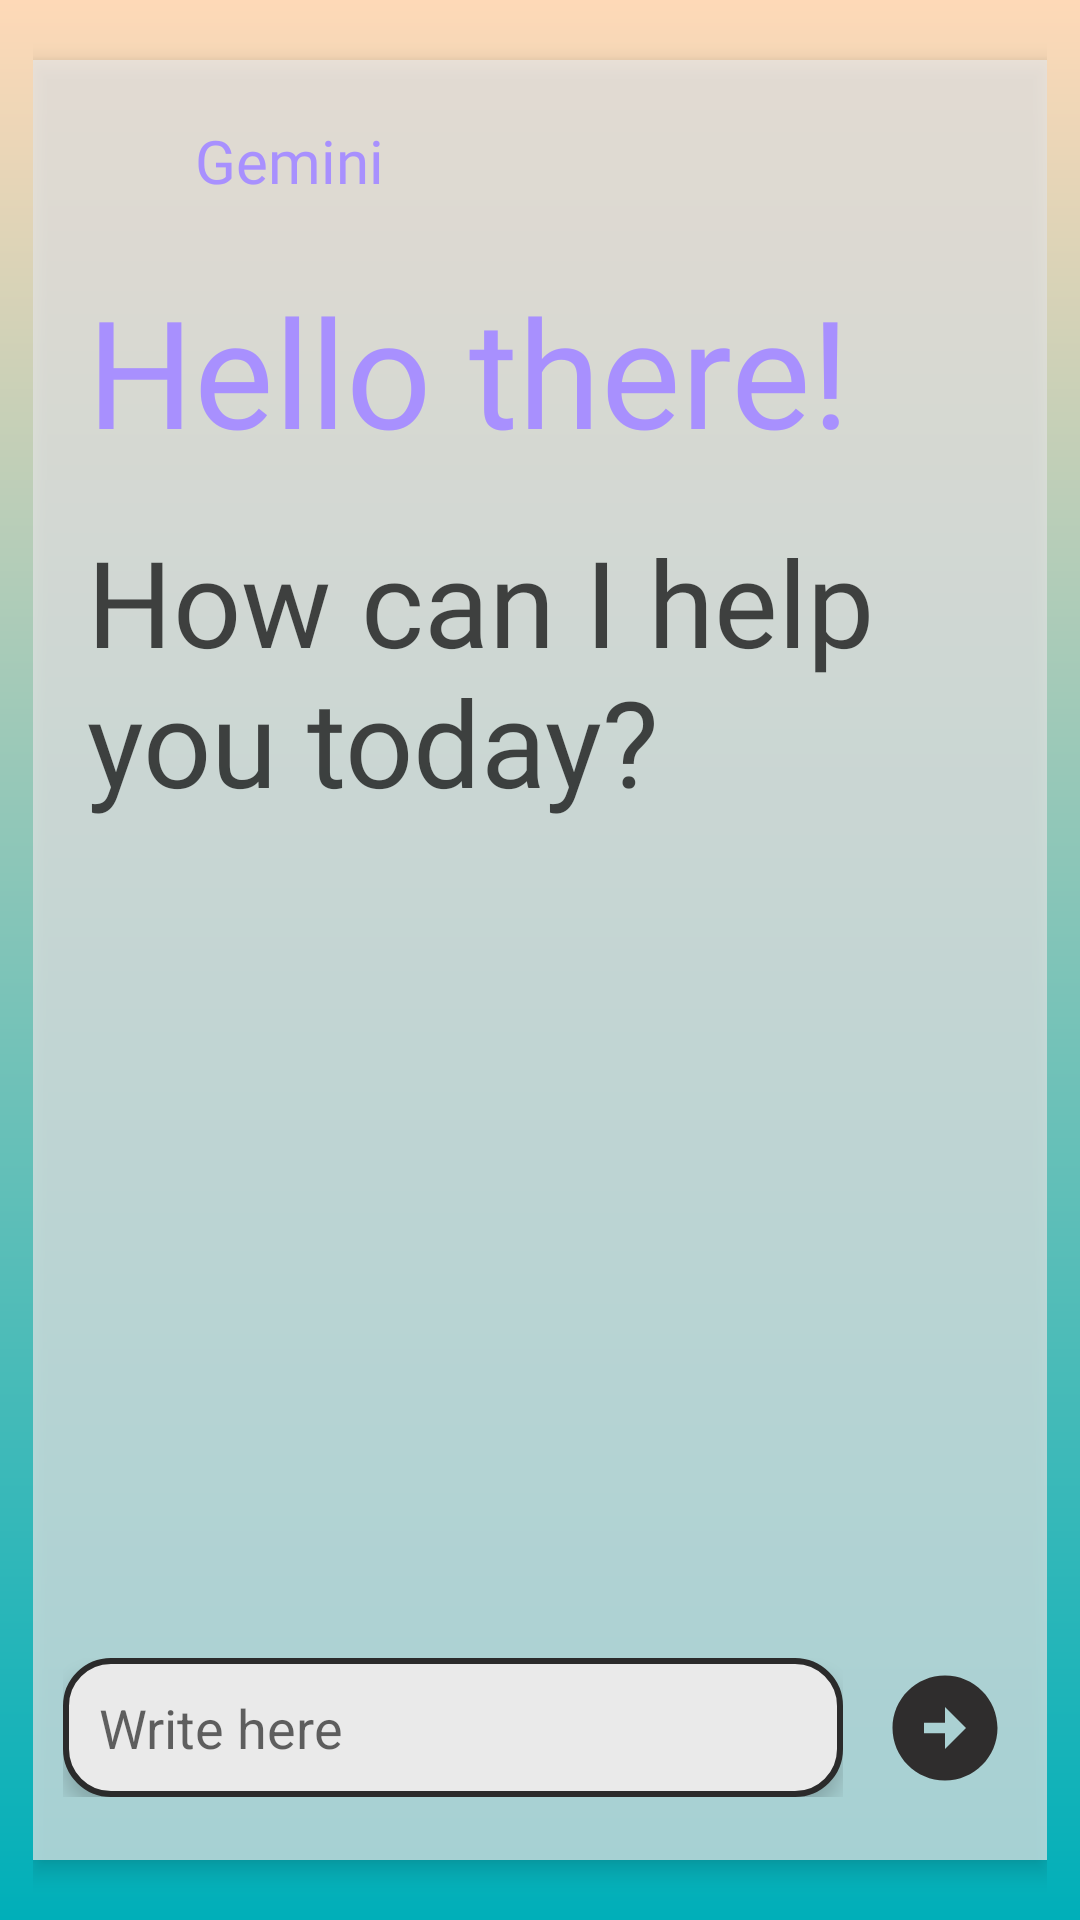

The Android layout XML behind this screen, and the referenced resources:
<!-- AndroidManifest.xml: application theme Theme.YAWA -->
<!-- res/layout/activity_mazen_chatbot.xml -->
<?xml version="1.0" encoding="utf-8"?>
<LinearLayout xmlns:android="http://schemas.android.com/apk/res/android"
    xmlns:app="http://schemas.android.com/apk/res-auto"
    android:background="#FFFFFFFF"
    android:orientation="vertical"
    android:layout_width="match_parent"
    android:layout_height="match_parent">

    <LinearLayout
        android:id="@+id/r58i3f8id5on"
        android:layout_width="match_parent"
        android:layout_height="match_parent"
        android:paddingHorizontal="11dp"
        android:fillViewport="true"
        android:background="@drawable/bckgrnd_color_default">

        <LinearLayout
            android:layout_width="match_parent"
            android:layout_height="match_parent"
            android:orientation="vertical">

            <LinearLayout
                android:id="@+id/rv5158f1uha9"
                android:layout_width="match_parent"
                android:layout_height="match_parent"
                android:layout_marginTop="20dp"
                android:layout_marginBottom="20dp"
                android:background="#B3EAEAEA"
                android:elevation="4dp"
                android:orientation="vertical"
                android:padding="10dp">

                <LinearLayout
                    android:id="@+id/ryot1589vkbi"
                    android:layout_width="match_parent"
                    android:layout_height="wrap_content"
                    android:layout_marginHorizontal="5dp"
                    android:layout_marginBottom="13dp"
                    android:elevation="4dp"
                    android:gravity="center_vertical"

                    android:orientation="horizontal"
                    android:padding="10dp"
                    android:paddingVertical="9dp">

                    <com.google.android.material.imageview.ShapeableImageView
                        android:id="@+id/ri1y6mjgmgli"
                        android:layout_width="25dp"
                        android:layout_height="26dp"
                        android:layout_marginEnd="4dp"
                        android:scaleType="fitXY"
                        android:src="@drawable/gemini_logo"
                        app:shapeAppearanceOverlay="@style/cr8" />

                    <TextView
                        android:id="@+id/r3x5apezfb37"
                        android:layout_width="match_parent"
                        android:layout_height="wrap_content"
                        android:layout_weight="1"
                        android:fontFamily="@font/magra_regular"
                        android:text="Gemini"
                        android:textColor="#A890FE"
                        android:textSize="20sp"

                        />
                </LinearLayout>

                <TextView
                    android:id="@+id/hello_there"
                    android:layout_width="wrap_content"
                    android:layout_height="wrap_content"
                    android:layout_marginStart="8dp"
                    android:layout_marginBottom="17dp"
                    android:fontFamily="@font/magra_regular"
                    android:text="Hello there!"
                    android:textColor="#A890FE"
                    android:textSize="50sp" />

                <TextView
                    android:id="@+id/rv1wbmka2v7l"
                    android:layout_width="match_parent"
                    android:layout_height="wrap_content"
                    android:layout_marginHorizontal="8dp"
                    android:layout_marginBottom="26dp"
                    android:fontFamily="@font/magra_regular"
                    android:text="How can I help you today?"
                    android:textColor="#B3000000"
                    android:textSize="40sp" />
                <ScrollView
                    android:layout_width="match_parent"
                    android:layout_height="0dp"
                    android:layout_weight="1">
                <androidx.recyclerview.widget.RecyclerView
                    android:layout_width="match_parent"
                    android:layout_height="wrap_content"
                    android:id="@+id/recycler_view"
                    android:layout_above="@+id/bottom_layout"
                    android:layout_gravity="bottom"/>
                </ScrollView>

                <LinearLayout
                    android:layout_width="match_parent"
                    android:layout_height="wrap_content"

                    android:layout_marginBottom="10dp"
                    android:orientation="horizontal"
                    android:gravity="center">

                    <LinearLayout
                        android:layout_width="0dp"
                        android:layout_height="wrap_content"
                        android:layout_weight="1">

                        <EditText
                            android:id="@+id/message_edit_text"
                            android:layout_width="match_parent"
                            android:hint="Write here"
                            android:layout_height="wrap_content"
                            android:layout_gravity="bottom"

                            android:background="@drawable/rectangle_layout_default"
                            android:elevation="4dp"

                            android:orientation="horizontal"
                            android:paddingHorizontal="12dp"
                            android:paddingVertical="11dp" />
                    </LinearLayout>


                    <ImageButton
                        android:id="@+id/send_btn"
                        android:layout_width="48dp"
                        android:layout_height="48dp"
                        android:scaleType="fitXY"

                        android:layout_alignParentEnd="true"
                        android:layout_centerInParent="true"
                        android:layout_marginStart="10dp"
                        android:padding="3dp"
                        android:background="?attr/selectableItemBackgroundBorderless"
                        android:src="@drawable/baseline_arrow_circle_right_24" />


                </LinearLayout>
            </LinearLayout>
        </LinearLayout>
    </LinearLayout>
</LinearLayout>
<!-- resources referenced by this layout -->
<resources>
  <!-- drawable baseline_arrow_circle_right_24 (drawable) -->
  <vector xmlns:android="http://schemas.android.com/apk/res/android" android:height="24dp" android:tint="#2F2D2D" android:viewportHeight="24" android:viewportWidth="24" android:width="24dp">
        
      <path android:fillColor="@android:color/white" android:pathData="M22,12c0,-5.52 -4.48,-10 -10,-10S2,6.48 2,12c0,5.52 4.48,10 10,10S22,17.52 22,12zM12,13l-4,0v-2l4,0V8l4,4l-4,4V13z"/>
      
  </vector>
  <!-- drawable bckgrnd_color_default (drawable) -->
  <?xml version="1.0" encoding="UTF-8"?>
  <shape
      xmlns:android="http://schemas.android.com/apk/res/android">
      <gradient
          android:startColor="#FFFED9B7"
          android:endColor="#FF00AFB9"
          android:angle="270"
          />
  </shape>
  <!-- drawable rectangle_layout_default (drawable) -->
  <?xml version="1.0" encoding="utf-8"?>
  <selector xmlns:android="http://schemas.android.com/apk/res/android">
      <item android:state_enabled="true" android:state_focused="true">
          <shape android:shape="rectangle">
              <solid android:color="#FFEAEAEA"/>
              <corners android:radius="15dp"/>
              <stroke android:color="#2994EA" android:width="2dp"/>
          </shape>
      </item>
      <item android:state_enabled="true">
          <shape android:shape="rectangle">
              <solid android:color="#FFEAEAEA"/>
              <corners android:radius="15dp"/>
              <stroke android:color="#2B2B2B" android:width="2dp"/>
          </shape>
      </item>
  </selector>
  <style name="cr8">
          <item name="cornerSize">8dp</item>
      </style>
  <style name="Theme.YAWA" parent="Base.Theme.YAWA" />
  <style name="Base.Theme.YAWA" parent="Theme.MaterialComponents.Light.NoActionBar">
          
          
          <item name="colorPrimary">#FED9B7</item>
          <item name="colorPrimaryVariant">#75C2B8</item>
      </style>
</resources>
